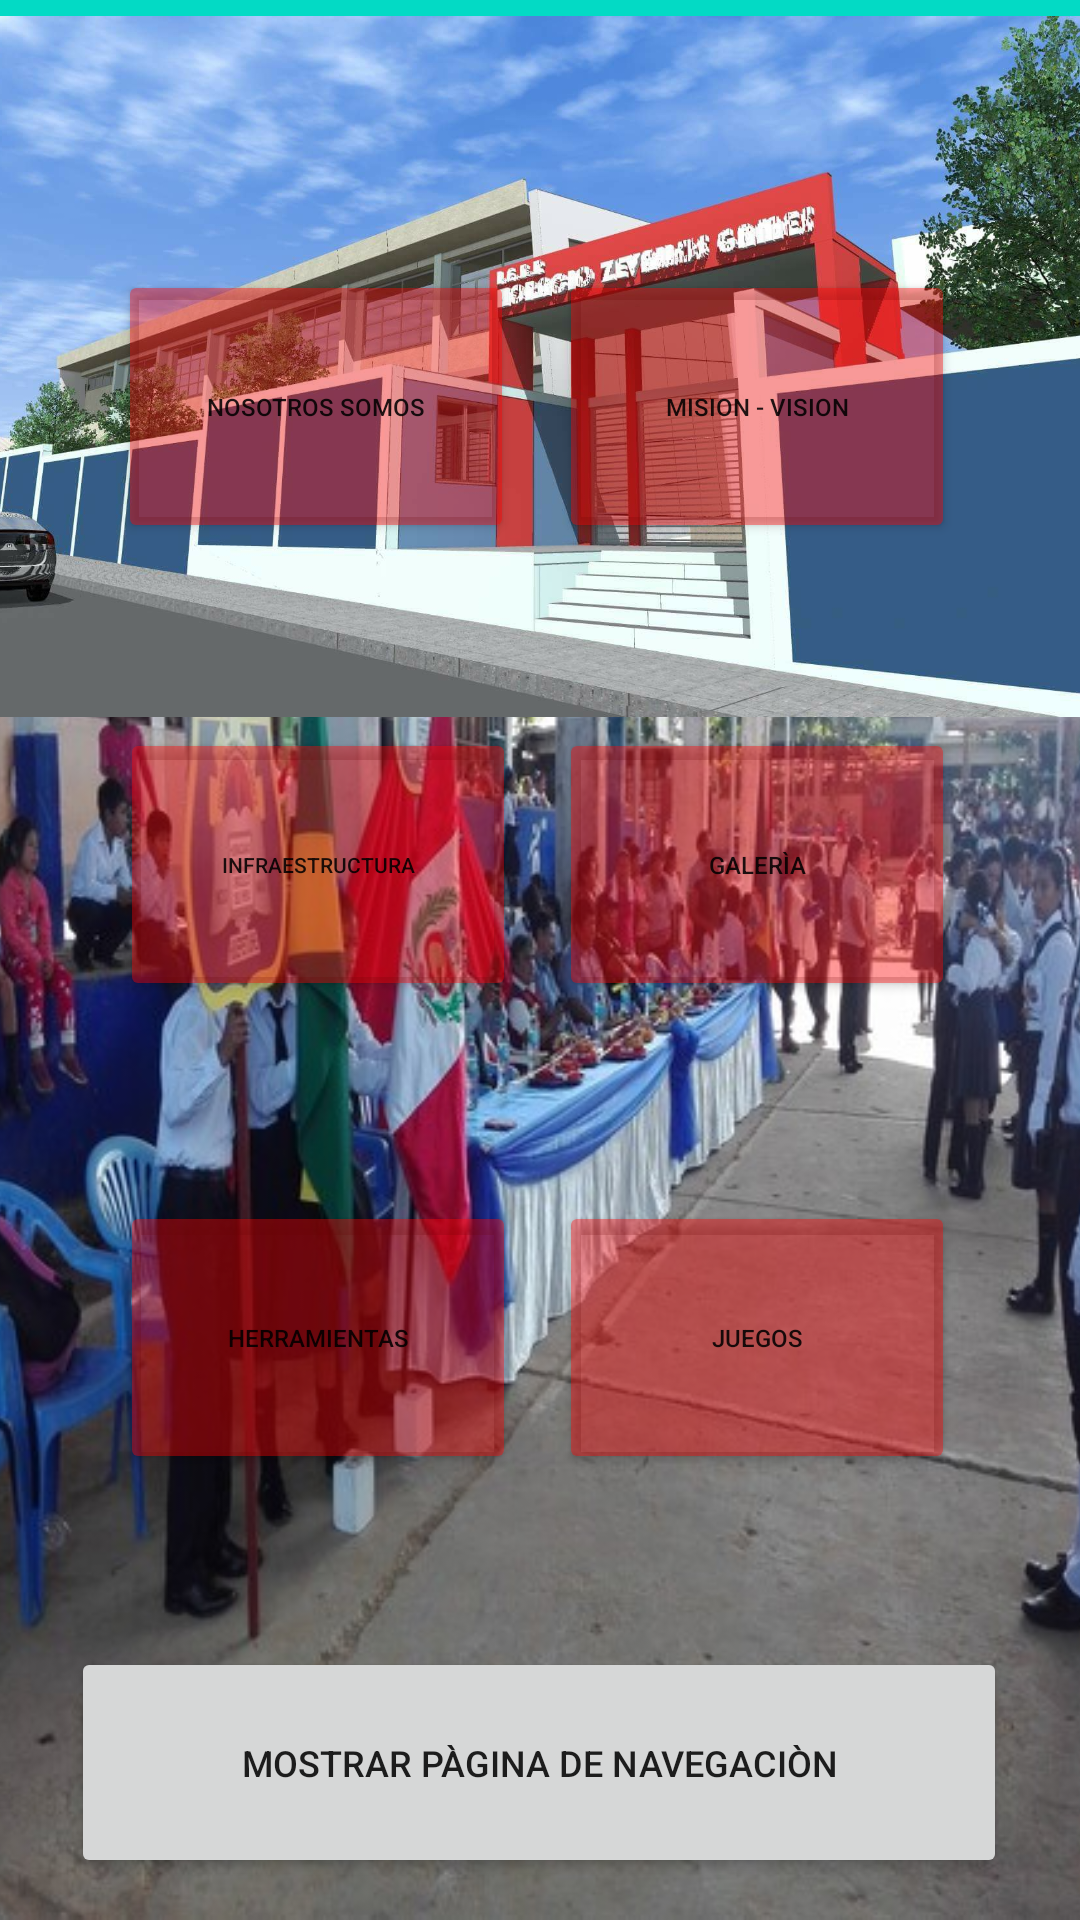

Write the Android layout XML for this screen, with the resource values it uses.
<!-- AndroidManifest.xml: application theme Theme.PooZa -->
<!-- res/layout/activity_menuprincipal.xml -->
<?xml version="1.0" encoding="utf-8"?>
<androidx.constraintlayout.widget.ConstraintLayout xmlns:android="http://schemas.android.com/apk/res/android"
    xmlns:app="http://schemas.android.com/apk/res-auto"
    xmlns:tools="http://schemas.android.com/tools"
    android:layout_width="match_parent"
    android:layout_height="match_parent"
    android:background="@color/teal_200"
    tools:context=".Menuprincipal">


    <ImageView
        android:id="@+id/imageView8"
        android:layout_width="780dp"
        android:layout_height="546dp"
        app:layout_constraintBottom_toBottomOf="parent"
        app:layout_constraintEnd_toEndOf="parent"
        app:layout_constraintHorizontal_bias="0.501"
        app:layout_constraintStart_toStartOf="parent"
        app:layout_constraintTop_toTopOf="parent"
        app:layout_constraintVertical_bias="1.0"
        app:srcCompat="@drawable/foto4" />

    <ImageView
        android:id="@+id/imageView"
        android:layout_width="415dp"
        android:layout_height="243dp"
        app:layout_constraintBottom_toBottomOf="parent"
        app:layout_constraintEnd_toEndOf="parent"
        app:layout_constraintStart_toStartOf="parent"
        app:layout_constraintTop_toTopOf="parent"
        app:layout_constraintVertical_bias="0.002"
        app:srcCompat="@drawable/foto21" />

    <Button
        android:id="@+id/btnNosotros"
        android:layout_width="132dp"
        android:layout_height="91dp"
        android:alpha="1"
        android:backgroundTint="#66FF0000"
        android:onClick="uno"
        android:text="NOSOTROS SOMOS"
        android:textSize="8sp"
        app:layout_constraintBottom_toBottomOf="parent"
        app:layout_constraintEnd_toEndOf="parent"
        app:layout_constraintHorizontal_bias="0.172"
        app:layout_constraintStart_toStartOf="parent"
        app:layout_constraintTop_toTopOf="parent"
        app:layout_constraintVertical_bias="0.164" />


    <Button
        android:id="@+id/btnInfraestructura"
        android:layout_width="132dp"
        android:layout_height="91dp"
        android:alpha="1"
        android:backgroundTint="#66FF0000"
        android:onClick="cinco"
        android:text="INFRAESTRUCTURA"
        android:textSize="7sp"
        app:layout_constraintBottom_toBottomOf="parent"
        app:layout_constraintEnd_toEndOf="parent"
        app:layout_constraintHorizontal_bias="0.175"
        app:layout_constraintStart_toStartOf="parent"
        app:layout_constraintTop_toTopOf="parent"
        app:layout_constraintVertical_bias="0.442" />

    <Button
        android:id="@+id/btnJuegos"
        android:layout_width="132dp"
        android:layout_height="91dp"
        android:alpha="1"
        android:backgroundTint="#66FF0000"
        android:onClick="ocho"
        android:text="JUEGOS"
        android:textSize="8sp"
        app:layout_constraintBottom_toBottomOf="parent"
        app:layout_constraintEnd_toEndOf="parent"
        app:layout_constraintHorizontal_bias="0.817"
        app:layout_constraintStart_toStartOf="parent"
        app:layout_constraintTop_toTopOf="parent"
        app:layout_constraintVertical_bias="0.729" />

    <Button
        android:id="@+id/btnHerramientas"
        android:layout_width="132dp"
        android:layout_height="91dp"
        android:alpha="1"
        android:backgroundTint="#66FF0000"
        android:onClick="siete"
        android:text="HERRAMIENTAS"
        android:textSize="8sp"
        app:layout_constraintBottom_toBottomOf="parent"
        app:layout_constraintEnd_toEndOf="parent"
        app:layout_constraintHorizontal_bias="0.175"
        app:layout_constraintStart_toStartOf="parent"
        app:layout_constraintTop_toTopOf="parent"
        app:layout_constraintVertical_bias="0.729" />

    <Button
        android:id="@+id/btnGalerias"
        android:layout_width="132dp"
        android:layout_height="91dp"
        android:alpha="1"
        android:backgroundTint="#66FF0000"
        android:onClick="cuatro"
        android:text="GALERÌA"
        android:textSize="8sp"
        app:layout_constraintBottom_toBottomOf="parent"
        app:layout_constraintEnd_toEndOf="parent"
        app:layout_constraintHorizontal_bias="0.817"
        app:layout_constraintStart_toStartOf="parent"
        app:layout_constraintTop_toTopOf="parent"
        app:layout_constraintVertical_bias="0.442" />

    <Button
        android:id="@+id/btnMision"
        android:layout_width="132dp"
        android:layout_height="91dp"
        android:alpha="1"
        android:backgroundTint="#66FF0000"
        android:onClick="dos"
        android:text="MISION - VISION"
        android:textSize="8sp"
        app:layout_constraintBottom_toBottomOf="parent"
        app:layout_constraintEnd_toEndOf="parent"
        app:layout_constraintHorizontal_bias="0.817"
        app:layout_constraintStart_toStartOf="parent"
        app:layout_constraintTop_toTopOf="parent"
        app:layout_constraintVertical_bias="0.164" />

    <Button
        android:id="@+id/btn2"
        android:layout_width="312dp"
        android:layout_height="77dp"
        android:onClick="ir"
        android:text="Mostrar Pàgina de Navegaciòn"
        android:textSize="12sp"
        app:layout_constraintBottom_toBottomOf="parent"
        app:layout_constraintEnd_toEndOf="parent"
        app:layout_constraintHorizontal_bias="0.494"
        app:layout_constraintStart_toStartOf="parent"
        app:layout_constraintTop_toTopOf="parent"
        app:layout_constraintVertical_bias="0.975" />

</androidx.constraintlayout.widget.ConstraintLayout>
<!-- resources referenced by this layout -->
<resources>
  <!-- drawable foto21: jpg bitmap (drawable, 244266 bytes) -->
  <!-- drawable foto4: jpg bitmap (drawable, 101988 bytes) -->
  <style name="Theme.PooZa" parent="Theme.MaterialComponents.DayNight.DarkActionBar">
          
          <item name="colorPrimary">@color/purple_500</item>
          <item name="colorPrimaryVariant">@color/purple_700</item>
          <item name="colorOnPrimary">@color/white</item>
          
          <item name="colorSecondary">@color/teal_200</item>
          <item name="colorSecondaryVariant">@color/teal_700</item>
          <item name="colorOnSecondary">@color/black</item>
          
          <item name="android:statusBarColor" tools:targetApi="l">?attr/colorPrimaryVariant</item>
          
      </style>
  <!-- not gathered from this repository: default colours our renderer supplied (Android Studio template values) -->
  <color name="purple_500">#FF6200EE</color>
  <color name="purple_700">#FF3700B3</color>
  <color name="teal_200">#FF03DAC5</color>
  <color name="teal_700">#FF018786</color>
  <color name="black">#FF000000</color>
  <color name="white">#FFFFFFFF</color>
</resources>
